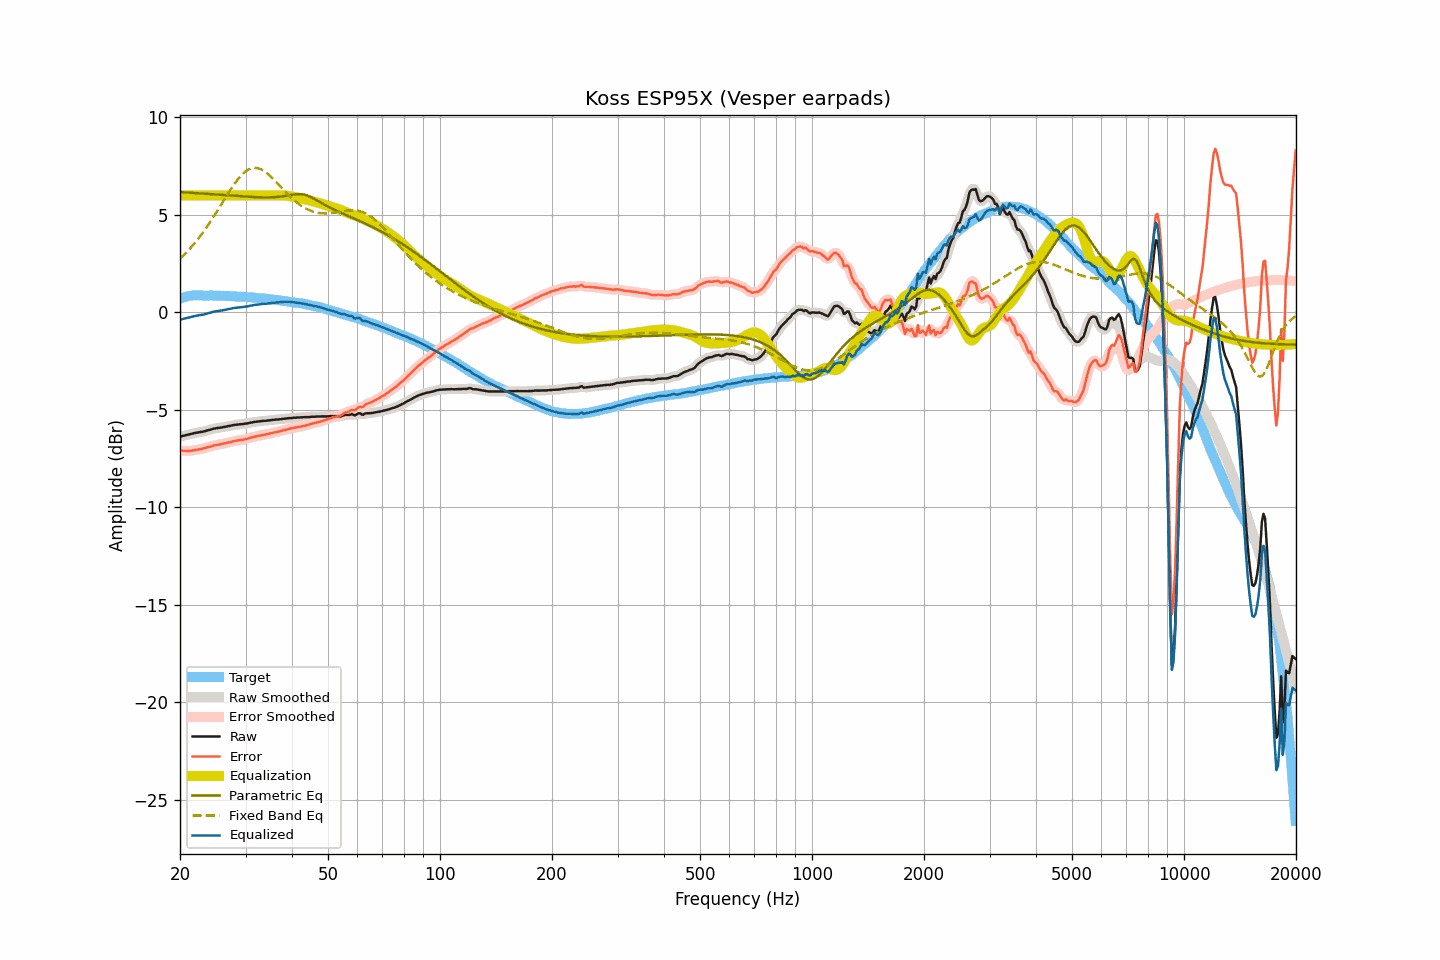

Source data for this figure (header and first rows):
frequency, raw, smoothed, error, error_smoothed, equalization, parametric_eq, fixed_band_eq, equalized_raw, equalized_smoothed, target
20.00, -6.37, -6.37, -7.08, -7.07, 6.00, 6.17, 2.75, -0.37, -0.37, 0.71
20.20, -6.35, -6.35, -7.08, -7.08, 6.00, 6.17, 2.83, -0.35, -0.35, 0.73
20.40, -6.33, -6.33, -7.09, -7.09, 6.00, 6.16, 2.91, -0.33, -0.33, 0.76
20.61, -6.31, -6.31, -7.09, -7.10, 6.00, 6.16, 2.99, -0.31, -0.31, 0.78
20.81, -6.29, -6.29, -7.10, -7.10, 6.00, 6.15, 3.07, -0.29, -0.29, 0.81
21.02, -6.27, -6.27, -7.11, -7.11, 6.00, 6.15, 3.16, -0.27, -0.27, 0.84
21.23, -6.25, -6.25, -7.10, -7.10, 6.00, 6.14, 3.25, -0.25, -0.25, 0.85
21.44, -6.23, -6.23, -7.09, -7.09, 6.00, 6.14, 3.35, -0.23, -0.23, 0.86
21.66, -6.21, -6.21, -7.08, -7.08, 6.00, 6.13, 3.44, -0.21, -0.21, 0.87
21.87, -6.19, -6.19, -7.06, -7.06, 6.00, 6.12, 3.54, -0.19, -0.19, 0.87
22.09, -6.17, -6.17, -7.05, -7.05, 6.00, 6.12, 3.64, -0.17, -0.17, 0.88
22.31, -6.16, -6.16, -7.04, -7.04, 6.00, 6.11, 3.74, -0.16, -0.16, 0.88
22.54, -6.14, -6.14, -7.02, -7.02, 6.00, 6.11, 3.85, -0.14, -0.14, 0.88
22.76, -6.13, -6.13, -7.01, -7.01, 6.00, 6.10, 3.96, -0.13, -0.13, 0.88
22.99, -6.12, -6.12, -6.99, -6.99, 6.00, 6.10, 4.07, -0.12, -0.12, 0.87
23.22, -6.10, -6.10, -6.97, -6.97, 6.00, 6.09, 4.19, -0.10, -0.10, 0.87
23.45, -6.08, -6.08, -6.95, -6.94, 6.00, 6.09, 4.30, -0.08, -0.08, 0.87
23.69, -6.05, -6.05, -6.92, -6.92, 6.00, 6.08, 4.42, -0.05, -0.05, 0.87
23.92, -6.03, -6.03, -6.89, -6.90, 6.00, 6.07, 4.54, -0.03, -0.03, 0.86
24.16, -6.01, -6.00, -6.88, -6.87, 6.00, 6.07, 4.67, -0.01, -0.00, 0.87
24.40, -5.98, -5.98, -6.85, -6.85, 6.00, 6.06, 4.79, 0.02, 0.02, 0.87
24.65, -5.96, -5.96, -6.82, -6.83, 6.00, 6.06, 4.92, 0.04, 0.04, 0.86
24.89, -5.95, -5.95, -6.81, -6.81, 6.00, 6.05, 5.05, 0.05, 0.05, 0.86
25.14, -5.93, -5.93, -6.79, -6.79, 6.00, 6.04, 5.18, 0.07, 0.07, 0.86
25.39, -5.92, -5.92, -6.78, -6.78, 6.00, 6.04, 5.31, 0.08, 0.08, 0.86
25.65, -5.91, -5.91, -6.77, -6.76, 6.00, 6.03, 5.45, 0.09, 0.09, 0.86
25.91, -5.90, -5.90, -6.75, -6.75, 6.00, 6.03, 5.58, 0.10, 0.10, 0.85
26.16, -5.88, -5.88, -6.73, -6.73, 6.00, 6.02, 5.72, 0.12, 0.12, 0.85
26.43, -5.87, -5.87, -6.71, -6.71, 6.00, 6.01, 5.85, 0.13, 0.13, 0.84
26.69, -5.85, -5.85, -6.69, -6.69, 6.00, 6.01, 5.98, 0.15, 0.15, 0.84
26.96, -5.83, -5.83, -6.67, -6.68, 6.00, 6.00, 6.11, 0.17, 0.17, 0.84
27.23, -5.82, -5.82, -6.66, -6.66, 6.00, 6.00, 6.24, 0.18, 0.18, 0.84
27.50, -5.80, -5.80, -6.64, -6.64, 6.00, 5.99, 6.37, 0.20, 0.20, 0.84
27.77, -5.78, -5.78, -6.61, -6.61, 6.00, 5.98, 6.49, 0.22, 0.22, 0.83
28.05, -5.77, -5.77, -6.60, -6.59, 6.00, 5.98, 6.61, 0.23, 0.23, 0.83
28.33, -5.76, -5.76, -6.57, -6.58, 6.00, 5.97, 6.72, 0.24, 0.24, 0.81
28.62, -5.75, -5.75, -6.56, -6.56, 6.00, 5.97, 6.83, 0.25, 0.25, 0.81
28.90, -5.74, -5.74, -6.55, -6.55, 6.00, 5.96, 6.92, 0.26, 0.26, 0.81
29.19, -5.73, -5.73, -6.53, -6.54, 6.00, 5.95, 7.02, 0.27, 0.27, 0.80
29.48, -5.73, -5.72, -6.54, -6.53, 6.00, 5.95, 7.10, 0.27, 0.28, 0.81
29.78, -5.71, -5.71, -6.51, -6.51, 6.00, 5.94, 7.18, 0.29, 0.29, 0.80
30.08, -5.70, -5.70, -6.49, -6.50, 6.00, 5.94, 7.24, 0.30, 0.30, 0.79
30.38, -5.69, -5.69, -6.47, -6.47, 6.00, 5.93, 7.30, 0.31, 0.31, 0.78
30.68, -5.67, -5.67, -6.45, -6.45, 6.00, 5.93, 7.34, 0.33, 0.33, 0.78
30.99, -5.65, -5.65, -6.42, -6.43, 6.00, 5.92, 7.38, 0.35, 0.35, 0.77
31.30, -5.64, -5.64, -6.41, -6.40, 6.00, 5.92, 7.40, 0.36, 0.36, 0.77
31.61, -5.62, -5.62, -6.38, -6.38, 6.00, 5.92, 7.41, 0.38, 0.38, 0.76
31.93, -5.61, -5.61, -6.36, -6.36, 6.00, 5.91, 7.41, 0.39, 0.39, 0.75
32.24, -5.60, -5.60, -6.34, -6.34, 6.00, 5.91, 7.40, 0.40, 0.40, 0.74
32.57, -5.59, -5.59, -6.33, -6.33, 6.00, 5.91, 7.38, 0.41, 0.41, 0.74
32.89, -5.58, -5.58, -6.31, -6.31, 6.00, 5.90, 7.35, 0.42, 0.42, 0.73
33.22, -5.57, -5.57, -6.29, -6.30, 6.00, 5.90, 7.31, 0.43, 0.43, 0.72
33.55, -5.56, -5.56, -6.28, -6.28, 6.00, 5.90, 7.27, 0.44, 0.44, 0.72
33.89, -5.56, -5.56, -6.27, -6.27, 6.00, 5.90, 7.21, 0.44, 0.44, 0.71
34.23, -5.55, -5.55, -6.25, -6.25, 6.00, 5.90, 7.15, 0.45, 0.45, 0.70
34.57, -5.54, -5.54, -6.23, -6.23, 6.00, 5.90, 7.08, 0.46, 0.46, 0.69
34.92, -5.53, -5.53, -6.21, -6.21, 6.00, 5.90, 7.01, 0.47, 0.47, 0.68
35.27, -5.52, -5.52, -6.19, -6.19, 6.00, 5.91, 6.93, 0.48, 0.48, 0.67
35.62, -5.51, -5.51, -6.17, -6.17, 6.00, 5.91, 6.85, 0.49, 0.49, 0.66
35.97, -5.50, -5.50, -6.15, -6.15, 6.00, 5.91, 6.76, 0.50, 0.50, 0.65
... 635 more rows
